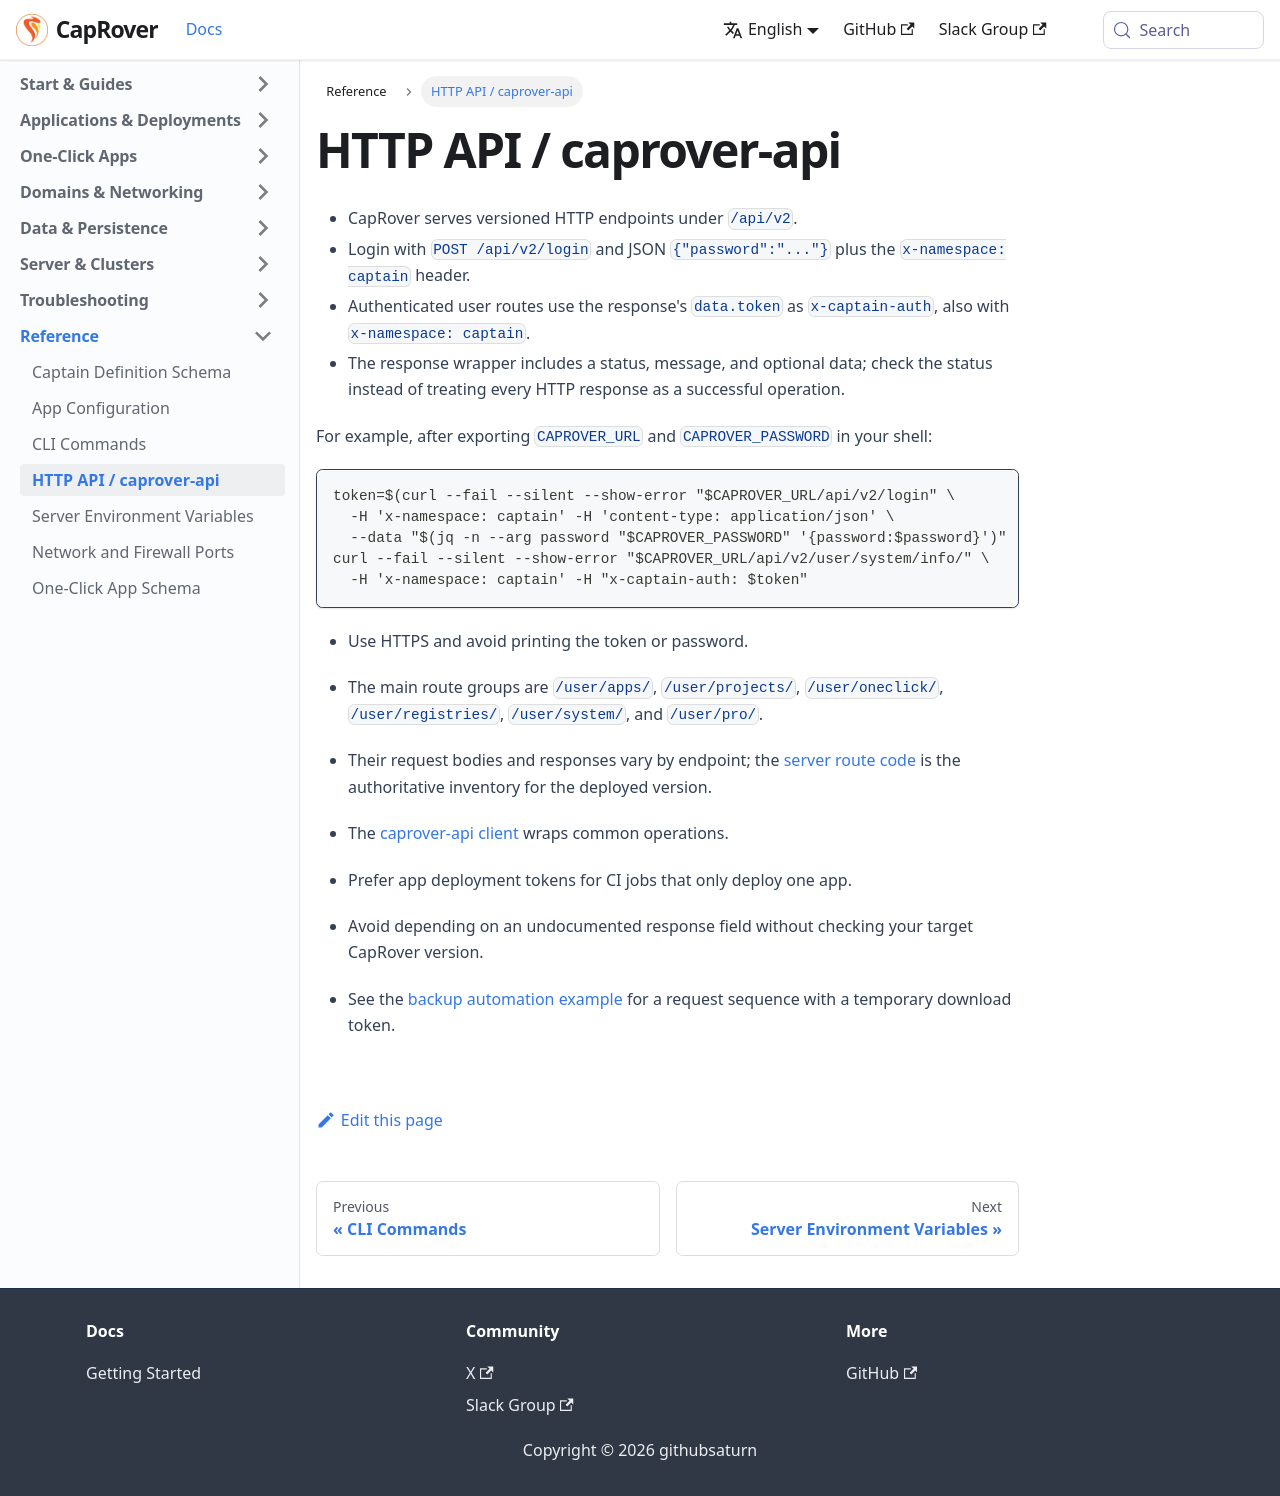

repository: caprover/caprover-website · page: docs/reference/api.html · generator: docusaurus

---
id: api
title: HTTP API / caprover-api
slug: /reference/api
---

- CapRover serves versioned HTTP endpoints under `/api/v2`.
- Login with `POST /api/v2/login` and JSON `{"password":"..."}` plus the `x-namespace: captain` header.
- Authenticated user routes use the response's `data.token` as `x-captain-auth`, also with `x-namespace: captain`.
- The response wrapper includes a status, message, and optional data; check the status instead of treating every HTTP response as a successful operation.

For example, after exporting `CAPROVER_URL` and `CAPROVER_PASSWORD` in your shell:

```bash
token=$(curl --fail --silent --show-error "$CAPROVER_URL/api/v2/login" \
  -H 'x-namespace: captain' -H 'content-type: application/json' \
  --data "$(jq -n --arg password "$CAPROVER_PASSWORD" '{password:$password}')" | jq -er '.data.token')
curl --fail --silent --show-error "$CAPROVER_URL/api/v2/user/system/info/" \
  -H 'x-namespace: captain' -H "x-captain-auth: $token"
```

- Use HTTPS and avoid printing the token or password.
- The main route groups are `/user/apps/`, `/user/projects/`, `/user/oneclick/`, `/user/registries/`, `/user/system/`, and `/user/pro/`.
- Their request bodies and responses vary by endpoint; the [server route code](https://github.com/caprover/caprover/tree/master/src/routes) is the authoritative inventory for the deployed version.

- The [caprover-api client](https://github.com/caprover/caprover-api) wraps common operations.
- Prefer app deployment tokens for CI jobs that only deploy one app.
- Avoid depending on an undocumented response field without checking your target CapRover version.
- See the [backup automation example](../server/backup/index.md) for a request sequence with a temporary download token.
